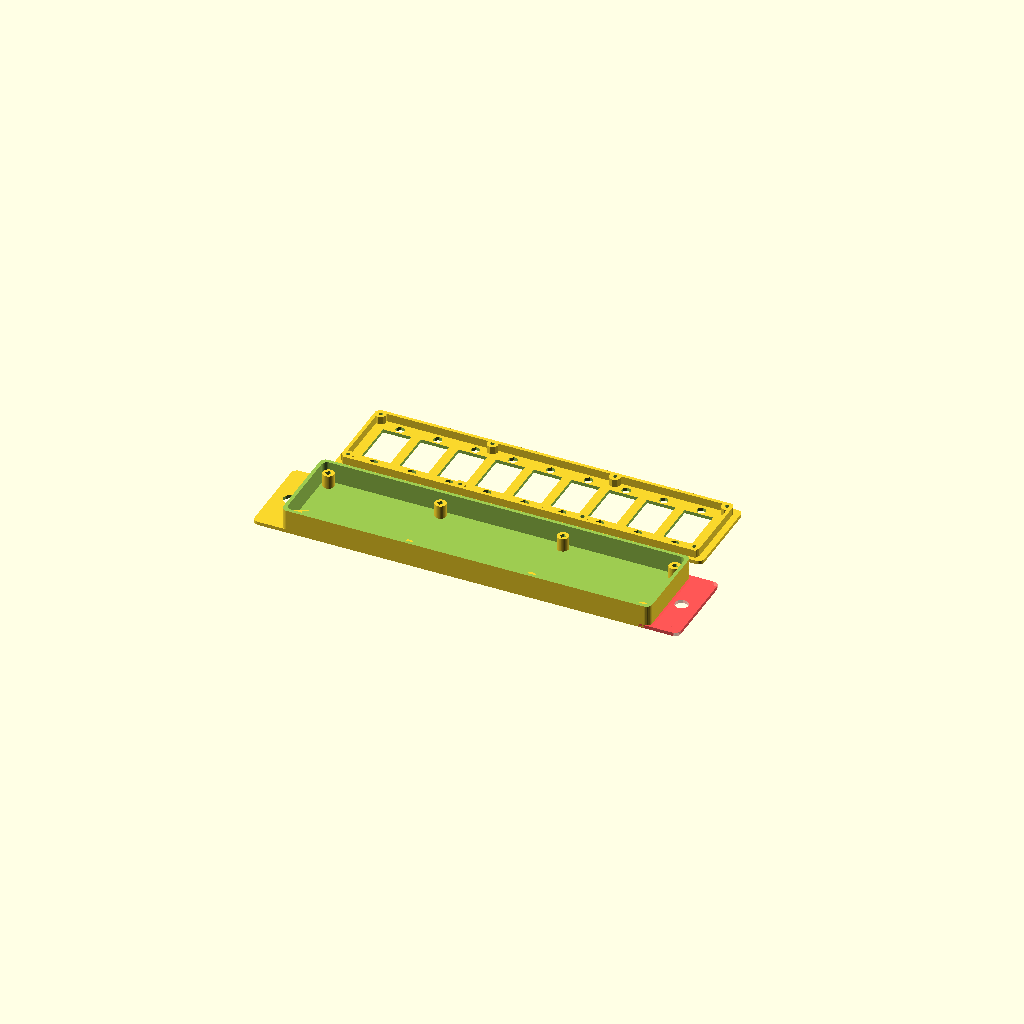
Cell 1: the model at its default parameters.
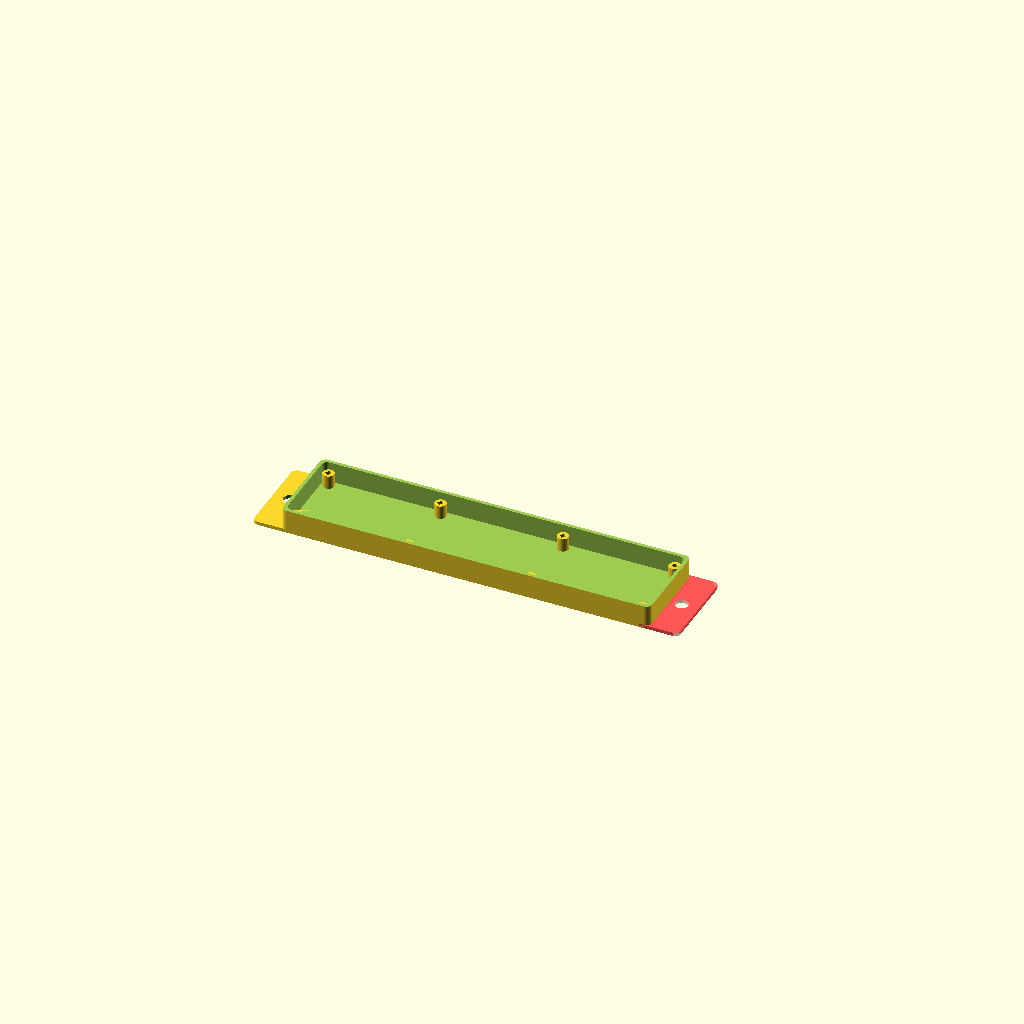
Cell 2 — part_to_print set to "case", the other parameters unchanged.
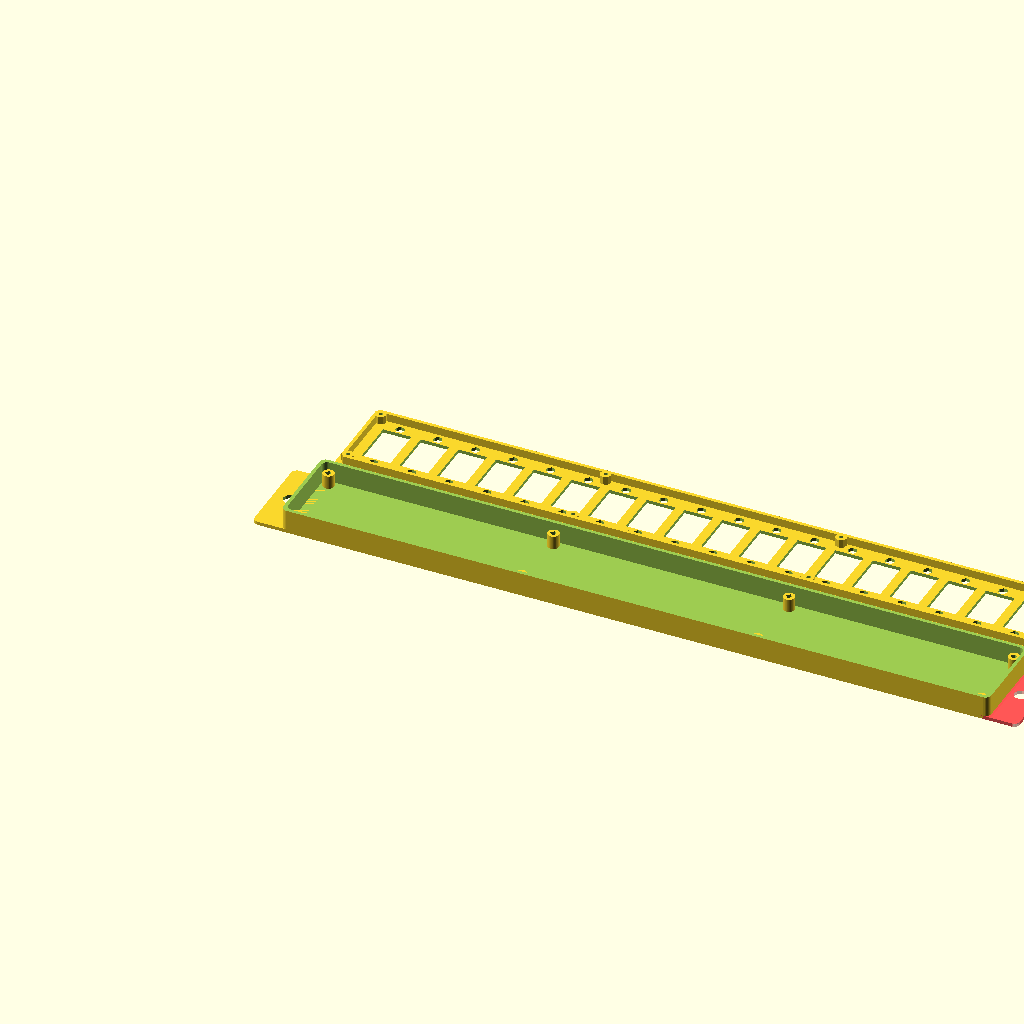
Cell 3: the same model with countSubD9 = 18.
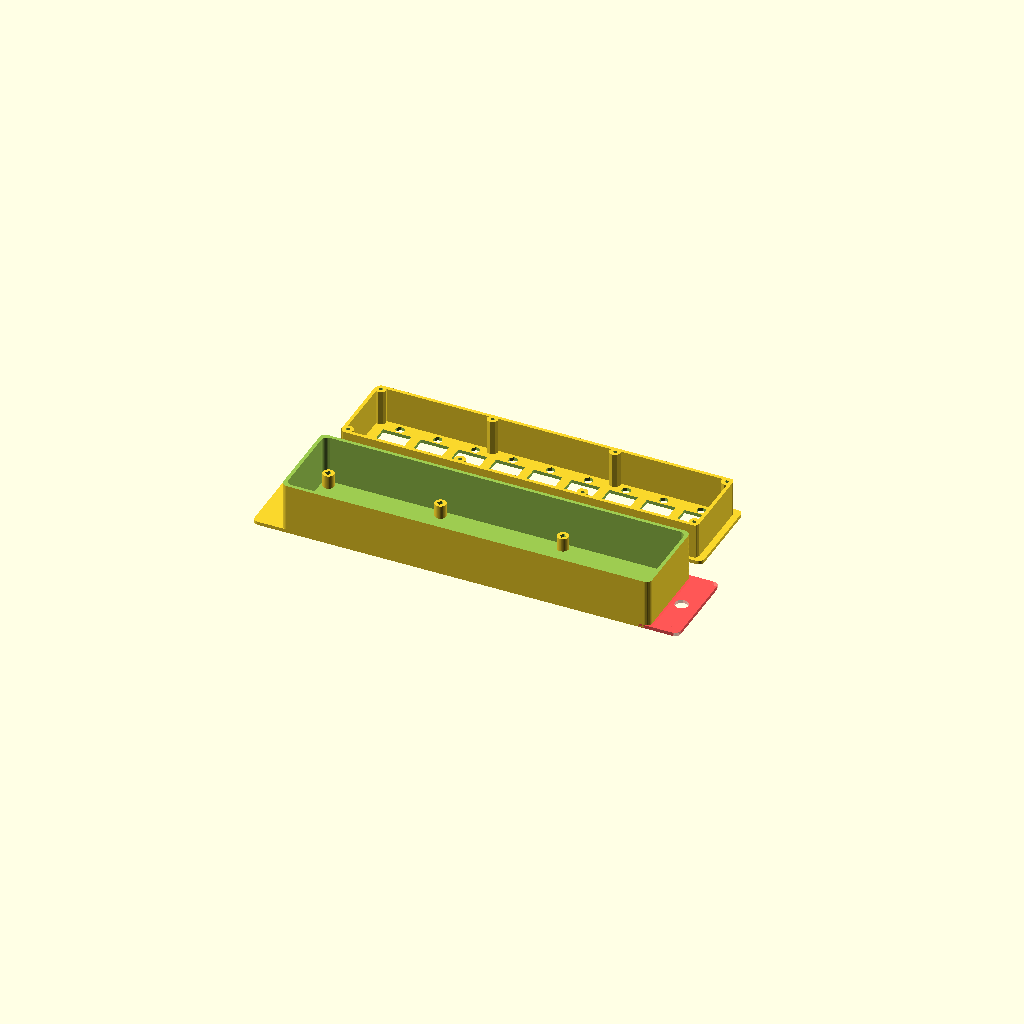
Cell 4: total_height = 24 (everything else at default).
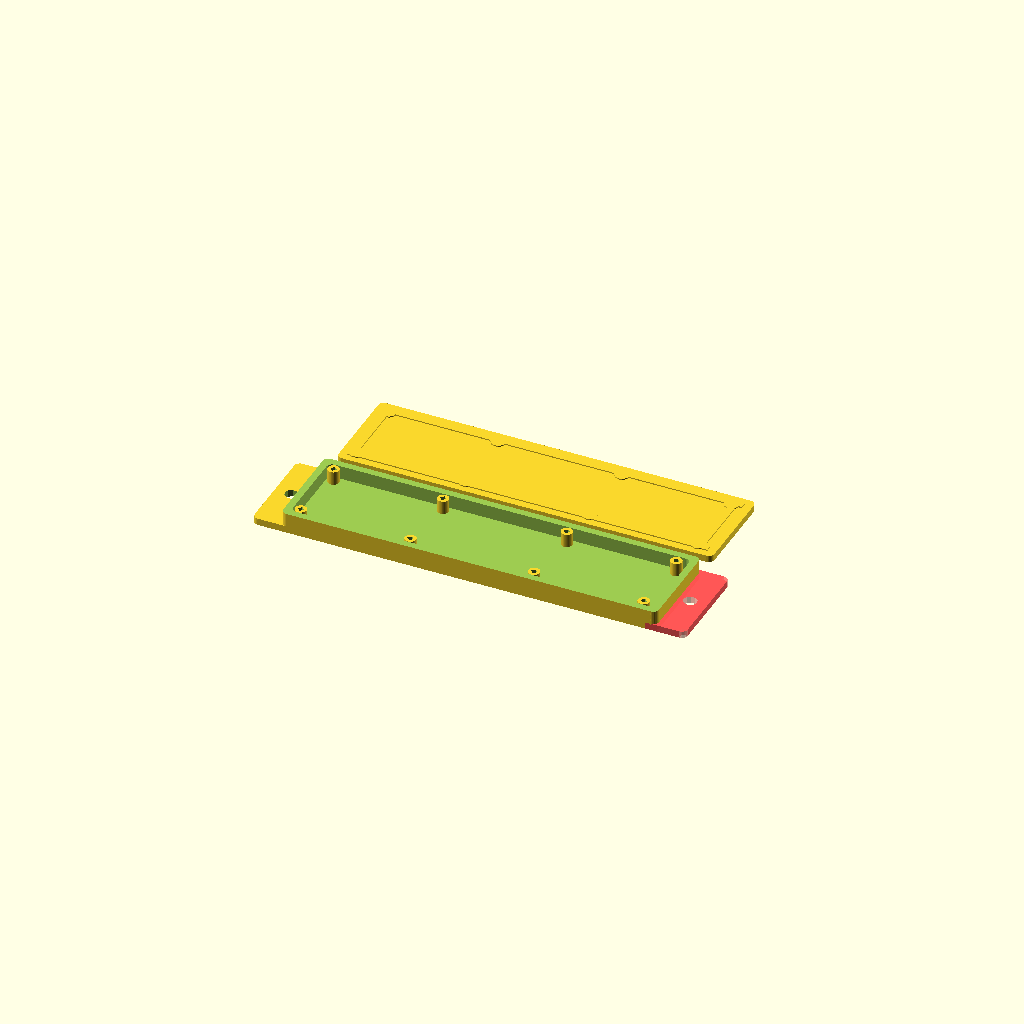
Cell 5: wall_thickness = 3 (everything else at default).
All cells are drawn from one camera (rotation 55°, 0°, 25°, orthographic, colour scheme Cornfield), so only the parameter changes between them.
The OpenSCAD source (scadFiles/1885557/2998958.scad):
// CAN bus connector housing

// the count of connectors
countSubD9 = 9;         
//with fastening tabs on both sides
withFasteningTab = "Yes"; //[Yes,No]

// outer height of housing
total_height = 12;
// thickness of the walls of the box (and lid)
wall_thickness = 1.5;
// which part should be printed
part_to_print = "case and lid"; //[case and lid, case, lid]

// the x dimension of a hole. to be changed for other SubD connectors than SubD9
db9x = 20;
// the y dimension of a hole. to be changed for other SubD connectors than SubD9
db9y = 12.5;

//-------- here the used functions from other modules, because the cutomizer does not support imports
// holes for screws
module polyhole(h, d) { /* Nophead's polyhole code */
    n = max(round(2 * d),3);
    rotate([0,0,180])
        cylinder(h = h, r = (d / 2) / cos (180 / n), $fn = n);
}
// This module creates the shape that needs to be substracted from a cube to make its corners rounded.
module createMeniscus(h,radius){
    difference(){        //This shape is basicly the difference between a quarter of cylinder and a cube
        translate([radius/2+0.1,radius/2+0.1,0]){
            cube([radius+0.2,radius+0.1,h+0.2],center=true);
        }
        cylinder(h=h+0.2,r=radius,$fn = 25,center=true);
    }
}

// Now we just substract the shape we have created in the four corners
module roundCornersCube(x,y,z,r){
    difference(){
        cube([x,y,z], center=true);

        translate([x/2-r,y/2-r]){  // We move to the first corner (x,y)
            rotate(0) createMeniscus(z,r); // And substract the meniscus
        }
        translate([-x/2+r,y/2-r]){ // To the second corner (-x,y)
            rotate(90) createMeniscus(z,r); // But this time we have to rotate the meniscus 90 deg
        }
        translate([-x/2+r,-y/2+r]){ // ... 
            rotate(180) createMeniscus(z,r);
        }
        translate([x/2-r,-y/2+r]){
            rotate(270) createMeniscus(z,r);
        }
    }
}
//-------- end of functions from other modules

// Generates a standoff for mounting something e.g. a PCB
module standoff(outer_diam, inner_diam, height, hole_depth) {
	difference(){
		cylinder(r=outer_diam/2, h=height, $fn=50);
		translate([0,0, height - hole_depth]) polyhole(hole_depth + 1, inner_diam); 
	}
}

// Generates a hollow cylindrical lip, quartered.
module cylindrical_lip(outer_diameter, height, wall_thickness) {	
	difference(){
		cylinder(r=outer_diameter/2, h = height);
		//Core it out
		translate([0,0,-0.5])  cylinder(r=(outer_diameter/2) - wall_thickness, h = height+1);	
		//Cut it into a quarter.
		//translate([-outer_diameter/2,0,-0.5]) cube([outer_diameter + 1, outer_diameter/2,height + 1]);
		//translate([0, -outer_diameter/2, -0.5]) cube([outer_diameter + 1, outer_diameter/2,height + 1]);
	}
}

db9screws = 25;         // zwischen den Schrauben
db9screwHole = 4;       // war 3
db9Abstand = db9y+4;    // gesamt mit dem Ausschnitt
db9Rand = 8;            // wo fängt der erste Ausschnitt an

pcbX = (countSubD9) * db9Abstand + db9Rand;  // dimension of enclosed PCB
pcbY = 35;				// Breite des Gehäuses
pcbZ = 0;               // die Dicke der Platine (haben wir nicht)

module oneSubD9(){
    union(){
        cube([db9y,db9x,3]);
        dy = (db9screws-db9x)/2;
        translate([db9y/2,-dy,0]) cylinder(d=db9screwHole,h=3);
        translate([db9y/2,db9x+dy,0]) cylinder(d=db9screwHole,h=3);
    }
}

fasteningX = 10; // die Breite der Befestigung
module oneFasteningTab(sy,r){
    difference(){
        widthReal = fasteningX+2*r;    // wegen den Rundungen
        translate([-(fasteningX-r)/2,sy/2,wall_thickness/2])
            roundCornersCube(widthReal+r,sy,wall_thickness,r);
        hole_d = 6;
        translate([-fasteningX/2,sy/2,-.1]) cylinder(d=hole_d, h=wall_thickness+.2);
    }
}

module rounded_cube_case (generate_box = true, generate_lid = false) 
{	
	distPCBouterBottom =6;	 	// der Abstand der Unterseite der Platine vom Unterboden-Unterseite

	//Screw hole details
	screw_hole_dia = 1;  		// Diameter of the screws you want to use
	corner_lip_dia = screw_hole_dia * 3.5;
	corner_standoff_dia = 5;	// Durchmesser der Schraubenhalter, die Platinenbohrung ist 3mm
	lipHeight = total_height-2*wall_thickness-distPCBouterBottom+.5;	// die .5 sind ausgemessen			

	distPCBouterSideX = wall_thickness+1;		// von der Platine seitlich zur Aussenkante, die Platine liegt an den Aussenwänden an
	distPCBouterSideY = wall_thickness+.5;	    // der zusaetzliche Abstand kommt durch die runden Ecken

	//Case details (these are *outer* diameters of the case) 
	sx = pcbX + 2*distPCBouterSideX; 			//X dimension
	sy = pcbY + 2*distPCBouterSideY;			//Y dimension
	r = 2.5;							        //the radius of the curves of the box walls.
	dDeckel=.2;                                 //clearance for the lid

	screw_head_dia = 4.5;		//Diameter of the screw head (for the recess)
	screw_head_depth = 1.0;		//Depth of the recess to hold the screw head

	// where are the screws for the lid?
	y1 = distPCBouterSideY+2+dDeckel;       //position seitlich
    y2 = sy - distPCBouterSideY-2-dDeckel;  //
    x1 = distPCBouterSideX+2+dDeckel;
    x2 = pcbX-dDeckel;
    screw_hole_centres = [
		[x1          , y1, 0]
		, [x1        , y2, 0]
		, [x2        , y1, 0]
		, [x2        , y2, 0]
		, [(x2+x1)/3*2 , y1, 0]
		, [(x2+x1)/3*2 , y2, 0]
		, [(x2+x1)/3 , y1, 0]
		, [(x2+x1)/3 , y2, 0]
	];

	if (generate_lid == true){
		translate([0, sy+10, 0])
		difference(){
			union(){
				//Create the top plate
                translate([sx/2, sy/2, wall_thickness/2]) roundCornersCube(sx,sy,wall_thickness,r); 
				//Create the reinforcing lip.
                translate([corner_lip_dia,wall_thickness+dDeckel,wall_thickness]) 
                    cube([sx-corner_lip_dia * 2,wall_thickness,lipHeight]);
				translate([wall_thickness+dDeckel+.4,corner_lip_dia,wall_thickness])
					cube([wall_thickness,sy-corner_lip_dia*2, lipHeight]);
				translate([sx - wall_thickness*3-dDeckel+.4,corner_lip_dia, wall_thickness])
					cube([wall_thickness,sy-corner_lip_dia*2, lipHeight]);
				translate([corner_lip_dia,sy - wall_thickness*2-dDeckel,wall_thickness])
					cube([sx-corner_lip_dia * 2,wall_thickness,lipHeight]);	// long side

				//fit the reinforcing lip around the corner standoffs
				translate([0,0,wall_thickness]){
                    for (i = screw_hole_centres){
                        translate(i)  
                            cylindrical_lip(corner_lip_dia + wall_thickness, lipHeight, wall_thickness);
                    }
                }
			}

			//the cutoffs for the SubD9 connectors
            for(lauf=[0:countSubD9-1]){
                translate([lauf*db9Abstand+db9Rand,(pcbY-db9x)/2+2.5,-.1]) oneSubD9(); 
            }
		}
	}

	if (generate_box == true){
		union() {
			if(withFasteningTab=="Yes"){
                oneFasteningTab(sy,r);
                #translate([sx+fasteningX-4*r,sy,0]) rotate([0,0,180]) oneFasteningTab(sy,r);
            }
            difference() {
				// the outer box
				translate([sx/2, sy/2,total_height/2 ]) roundCornersCube(sx,sy,total_height, r);
				//cut off the 'lid' of the box
				translate([-0.1,-0.1, total_height - wall_thickness]) 
                    cube([sx+1,sy+1,wall_thickness + 1]);
				//hollow it out
				translate([sx/2, sy/2, total_height/2 + wall_thickness]) 
                    roundCornersCube(sx - (wall_thickness*2) , sy - (wall_thickness*2) , total_height, r);
				
                // hier wuerden eventuelle Ausschnitte kommen, haben wir aber nicht
			}
			
			//put in the pillars for the screws to go into.
			for (i = screw_hole_centres){
				translate([0,0,-0.1]) translate(i) 
					standoff(corner_standoff_dia, screw_hole_dia*2, distPCBouterBottom-pcbZ+wall_thickness,10);
			}
		}
	}
}

if(part_to_print=="case"){
    rounded_cube_case(true, false);	//generate_case
} else if(part_to_print=="lid"){
    rounded_cube_case(false, true);	//generate_lid
} else {
    rounded_cube_case(true, true);
}
Customizer parameters (derived from the source; name, type, default, range or options):
countSubD9: number, default 9
withFasteningTab: string, default "Yes", options "Yes", "No"
total_height: number, default 12
wall_thickness: number, default 1.5
part_to_print: string, default "case and lid", options "case and lid", "case", "lid"
db9x: number, default 20
db9y: number, default 12.5
